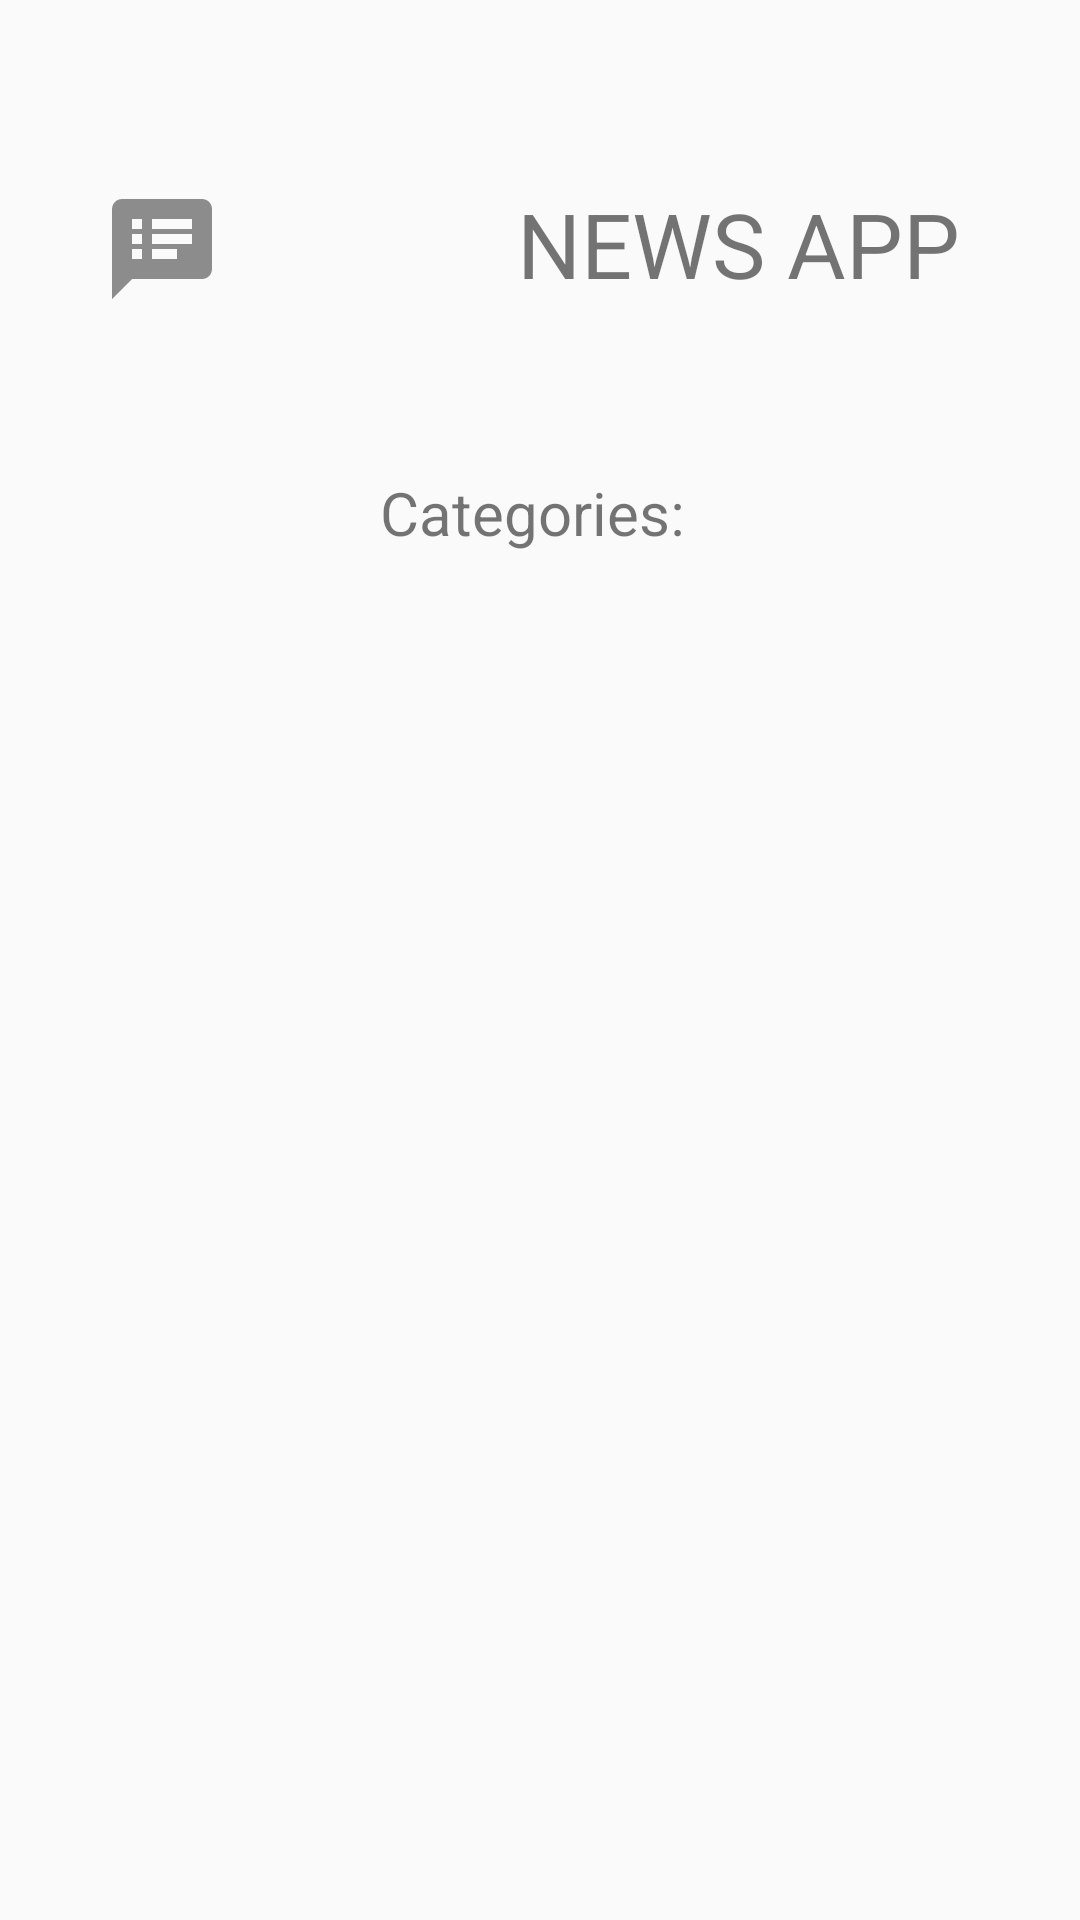

Layout XML and referenced resources for this Android screen:
<!-- AndroidManifest.xml: application theme AppTheme -->
<!-- res/layout/nav_header.xml -->
<?xml version="1.0" encoding="utf-8"?>
<RelativeLayout android:layout_height="200dp"
    android:layout_width="match_parent"
    xmlns:android="http://schemas.android.com/apk/res/android" >

    <ImageView
        android:layout_width="wrap_content"
        android:layout_height="wrap_content"
        android:layout_alignParentStart="true"
        android:layout_alignParentTop="true"
        android:layout_marginStart="34dp"
        android:layout_marginTop="63dp"
        android:src="@drawable/news_logo" />

    <TextView
        android:id="@+id/textView"
        android:layout_width="wrap_content"
        android:layout_height="wrap_content"
        android:layout_alignParentTop="true"
        android:layout_alignParentEnd="true"
        android:layout_marginTop="61dp"
        android:layout_marginEnd="40dp"
        android:text="NEWS APP"
        android:textSize="30sp" />


    <TextView
        android:id="@+id/textView2"
        android:layout_width="wrap_content"
        android:layout_height="wrap_content"
        android:layout_below="@id/textView"
       android:layout_marginTop="56dp"
        android:layout_centerHorizontal="true"
        android:textSize="20sp"
        android:text="Categories: " />

</RelativeLayout>
<!-- resources referenced by this layout -->
<resources>
  <!-- drawable news_logo (drawable) -->
  <vector xmlns:android="http://schemas.android.com/apk/res/android"
          android:width="40dp"
          android:height="40dp"
          android:viewportWidth="24.0"
          android:viewportHeight="24.0">
      <path
          android:fillColor="#70000000"
          android:pathData="M20,2L4,2c-1.1,0 -1.99,0.9 -1.99,2L2,22l4,-4h14c1.1,0 2,-0.9 2,-2L22,4c0,-1.1 -0.9,-2 -2,-2zM8,14L6,14v-2h2v2zM8,11L6,11L6,9h2v2zM8,8L6,8L6,6h2v2zM15,14h-5v-2h5v2zM18,11h-8L10,9h8v2zM18,8h-8L10,6h8v2z"/>
  </vector>
  <style name="AppTheme" parent="Theme.AppCompat.Light.DarkActionBar">
          
          <item name="colorPrimary">@color/colorPrimary</item>
          <item name="colorPrimaryDark">@color/colorPrimaryDark</item>
          <item name="colorAccent">@color/colorAccent</item>
          <item name="primaryTextColor">#000000</item>
          <item name="backgroundCardColor">#ffffff</item>
      </style>
  <color name="colorPrimary">#622490</color>
  <color name="colorPrimaryDark">#622490</color>
  <color name="colorAccent">#1A237E</color>
</resources>
